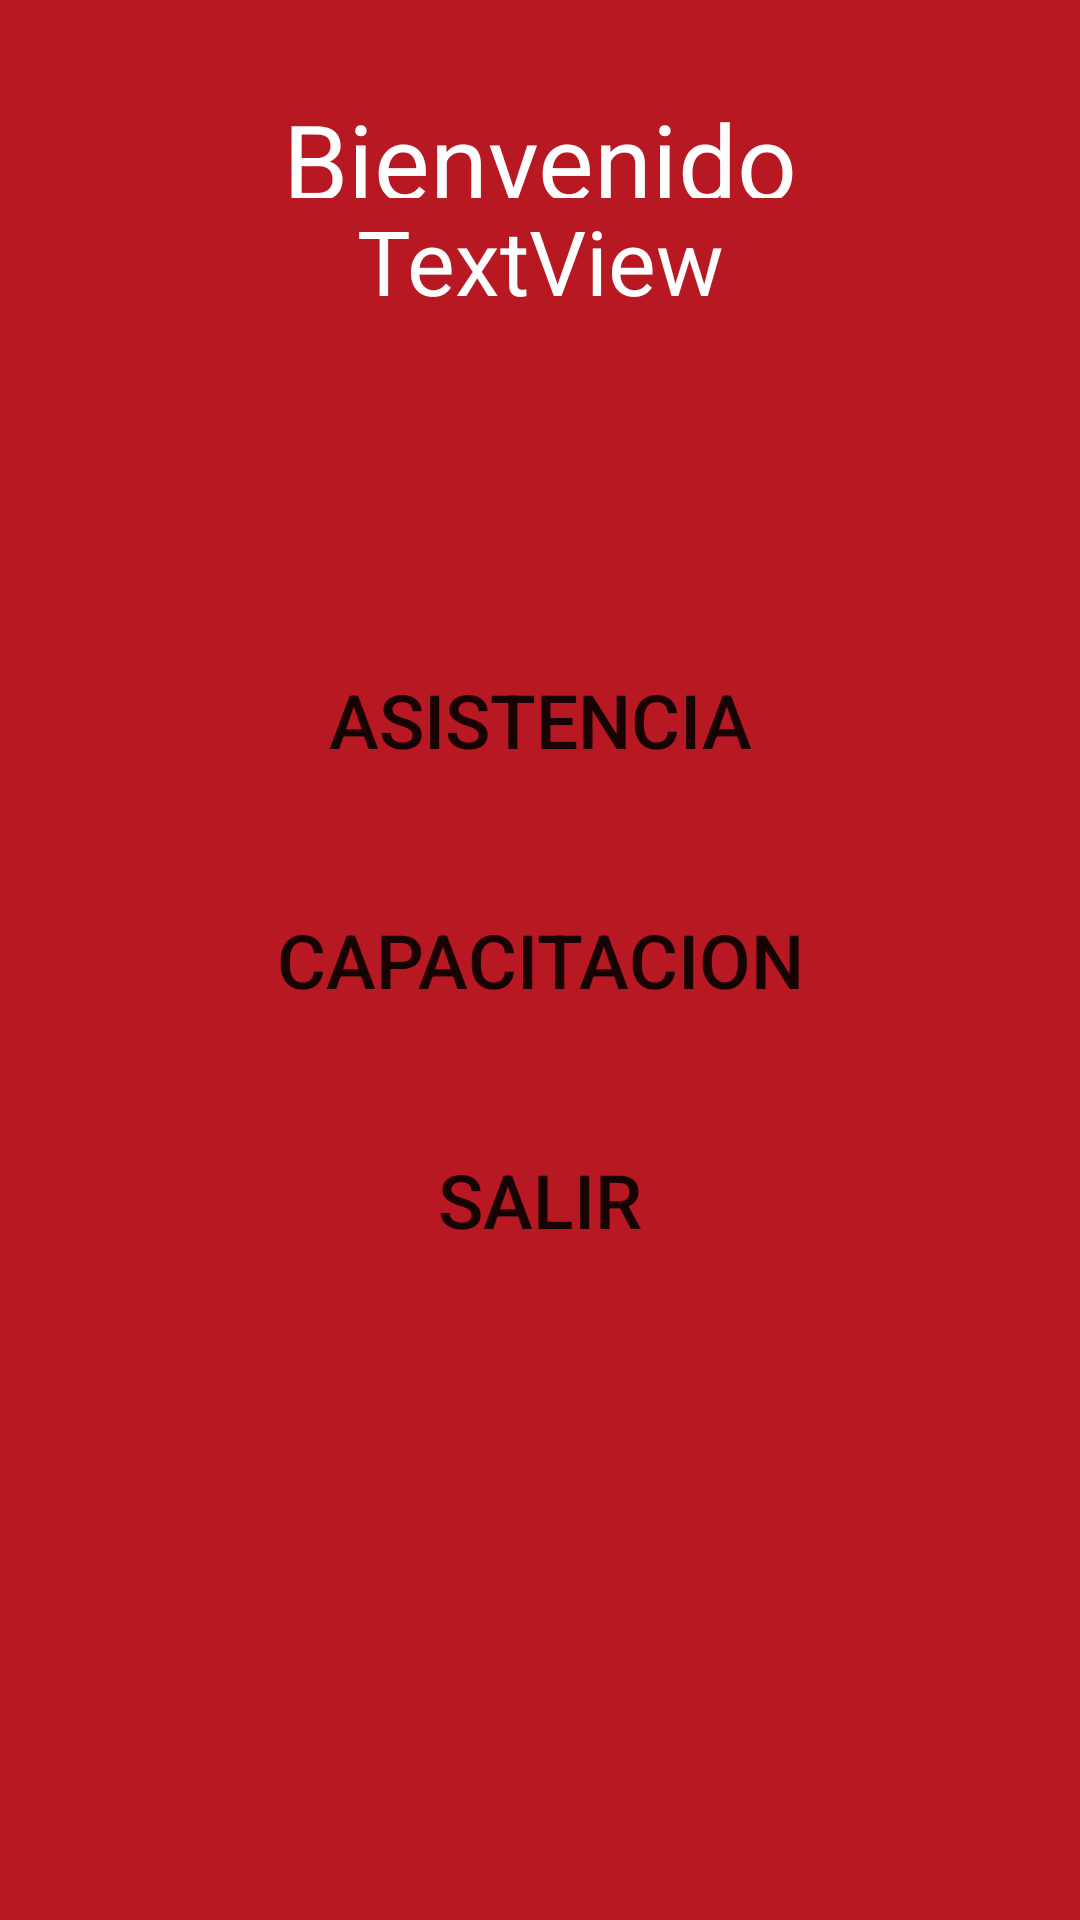

Android layout source for this screen:
<!-- AndroidManifest.xml: application theme Theme.IntranetRedM -->
<!-- res/layout/activity_menu.xml -->
<?xml version="1.0" encoding="utf-8"?>
<androidx.coordinatorlayout.widget.CoordinatorLayout xmlns:android="http://schemas.android.com/apk/res/android"
    xmlns:app="http://schemas.android.com/apk/res-auto"
    xmlns:tools="http://schemas.android.com/tools"
    android:layout_width="match_parent"
    android:layout_height="match_parent"
    android:background="#b71822"
    tools:context=".ui.MenuActivity">


    <LinearLayout
        android:layout_width="match_parent"
        android:layout_height="372dp"
        android:layout_gravity="center_vertical"
        android:gravity="center"
        android:orientation="vertical">

        <androidx.appcompat.widget.AppCompatButton
            android:id="@+id/btn_go_to_asistencia"
            android:layout_width="match_parent"
            android:layout_height="60dp"
            android:layout_marginLeft="25dp"
            android:textSize="25dp"
            android:layout_marginRight="25dp"
            android:background="@drawable/btn_blanco"
            android:text="Asistencia"
            />

        <androidx.appcompat.widget.AppCompatButton
            android:id="@+id/btn_go_to_capacitacion"
            android:layout_width="match_parent"
            android:layout_height="60dp"
            android:layout_marginLeft="25dp"
            android:layout_marginTop="20dp"
            android:textSize="25dp"
            android:layout_marginRight="25dp"
            android:background="@drawable/btn_blanco"
            android:text="Capacitacion"
            />

        <androidx.appcompat.widget.AppCompatButton
            android:id="@+id/btn_logout"
            android:layout_width="match_parent"
            android:layout_height="60dp"
            android:layout_marginTop="20dp"
            android:textSize="25dp"
            android:layout_marginLeft="25dp"
            android:background="@drawable/btn_blanco"
            android:layout_marginRight="25dp"
            android:text="Salir" />






    </LinearLayout>

    <TextView
        android:id="@+id/hola"
        android:layout_width="256dp"
        android:layout_height="36dp"
        android:gravity="center_horizontal"
        android:layout_gravity="center_horizontal"
        android:layout_marginTop="90px"
        android:text="Bienvenido"
        android:textColor="@color/white"
        android:textSize="35dp" />

    <TextView
        android:id="@+id/textView"
        android:layout_width="256dp"
        android:layout_height="36dp"
        android:layout_gravity="center_horizontal"
        android:layout_marginTop="200px"
        android:gravity="center_horizontal"
        android:text="TextView"
        android:textColor="@color/white"
        android:textSize="30dp" />

</androidx.coordinatorlayout.widget.CoordinatorLayout>
<!-- resources referenced by this layout -->
<resources>
  <style name="Theme.IntranetRedM" parent="Theme.MaterialComponents.DayNight.NoActionBar">
          
          <item name="colorPrimary">@color/purple_500</item>
          <item name="colorPrimaryVariant">@color/purple_700</item>
          <item name="colorOnPrimary">@color/white</item>
          
          <item name="colorSecondary">@color/teal_200</item>
          <item name="colorSecondaryVariant">@color/teal_700</item>
          <item name="colorOnSecondary">@color/black</item>
          
          <item name="android:statusBarColor">?attr/colorPrimaryVariant</item>
          
      </style>
  <!-- not gathered from this repository: default colours our renderer supplied (Android Studio template values) -->
  <color name="purple_500">#FF6200EE</color>
  <color name="purple_700">#FF3700B3</color>
  <color name="teal_200">#FF03DAC5</color>
  <color name="teal_700">#FF018786</color>
  <color name="black">#FF000000</color>
  <color name="white">#FFFFFFFF</color>
</resources>
